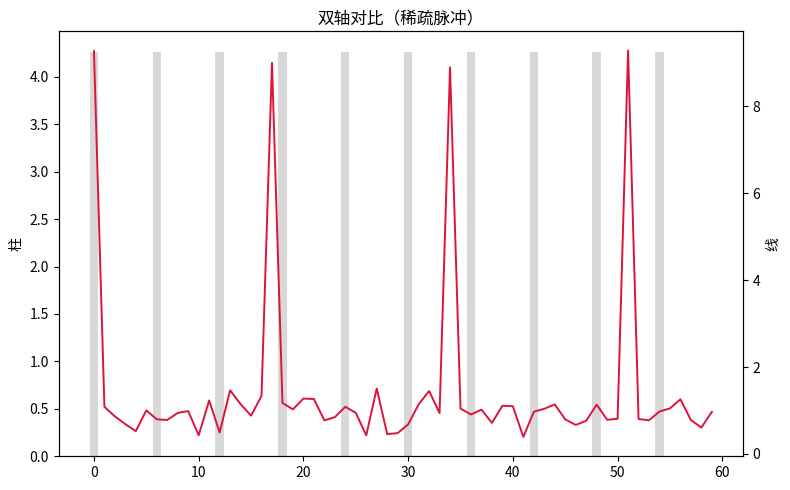

Generate this figure with matplotlib:
"""双轴对比（稀疏脉冲）
数据可视化示例（matplotlib）。折线 + 柱状双 y 轴对比。
运行后在当前目录生成 'viz_dual-axis_d11'_preview.png。
"""
import matplotlib
matplotlib.use("Agg")
import matplotlib.pyplot as plt
import numpy as np

rng = np.random.default_rng(17)
fig, ax = plt.subplots(figsize=(8, 5))
data = np.array(np.where(np.arange(60) % 17 == 0, 9.0, 1.0) + rng.normal(0, 0.25, 60))
ax2 = ax.twinx()
ax.bar(np.arange(len(data))[::6], data[::6].mean() + data[::6].std(), alpha=0.3, color='tab:gray')
ax2.plot(data, color='crimson', linewidth=1.4)
ax.set_ylabel('柱'); ax2.set_ylabel('线')
ax.set_title("双轴对比（稀疏脉冲）")
plt.tight_layout()
plt.savefig("'viz_dual-axis_d11'_preview.png", dpi=110)
print("已生成 'viz_dual-axis_d11'_preview.png")
